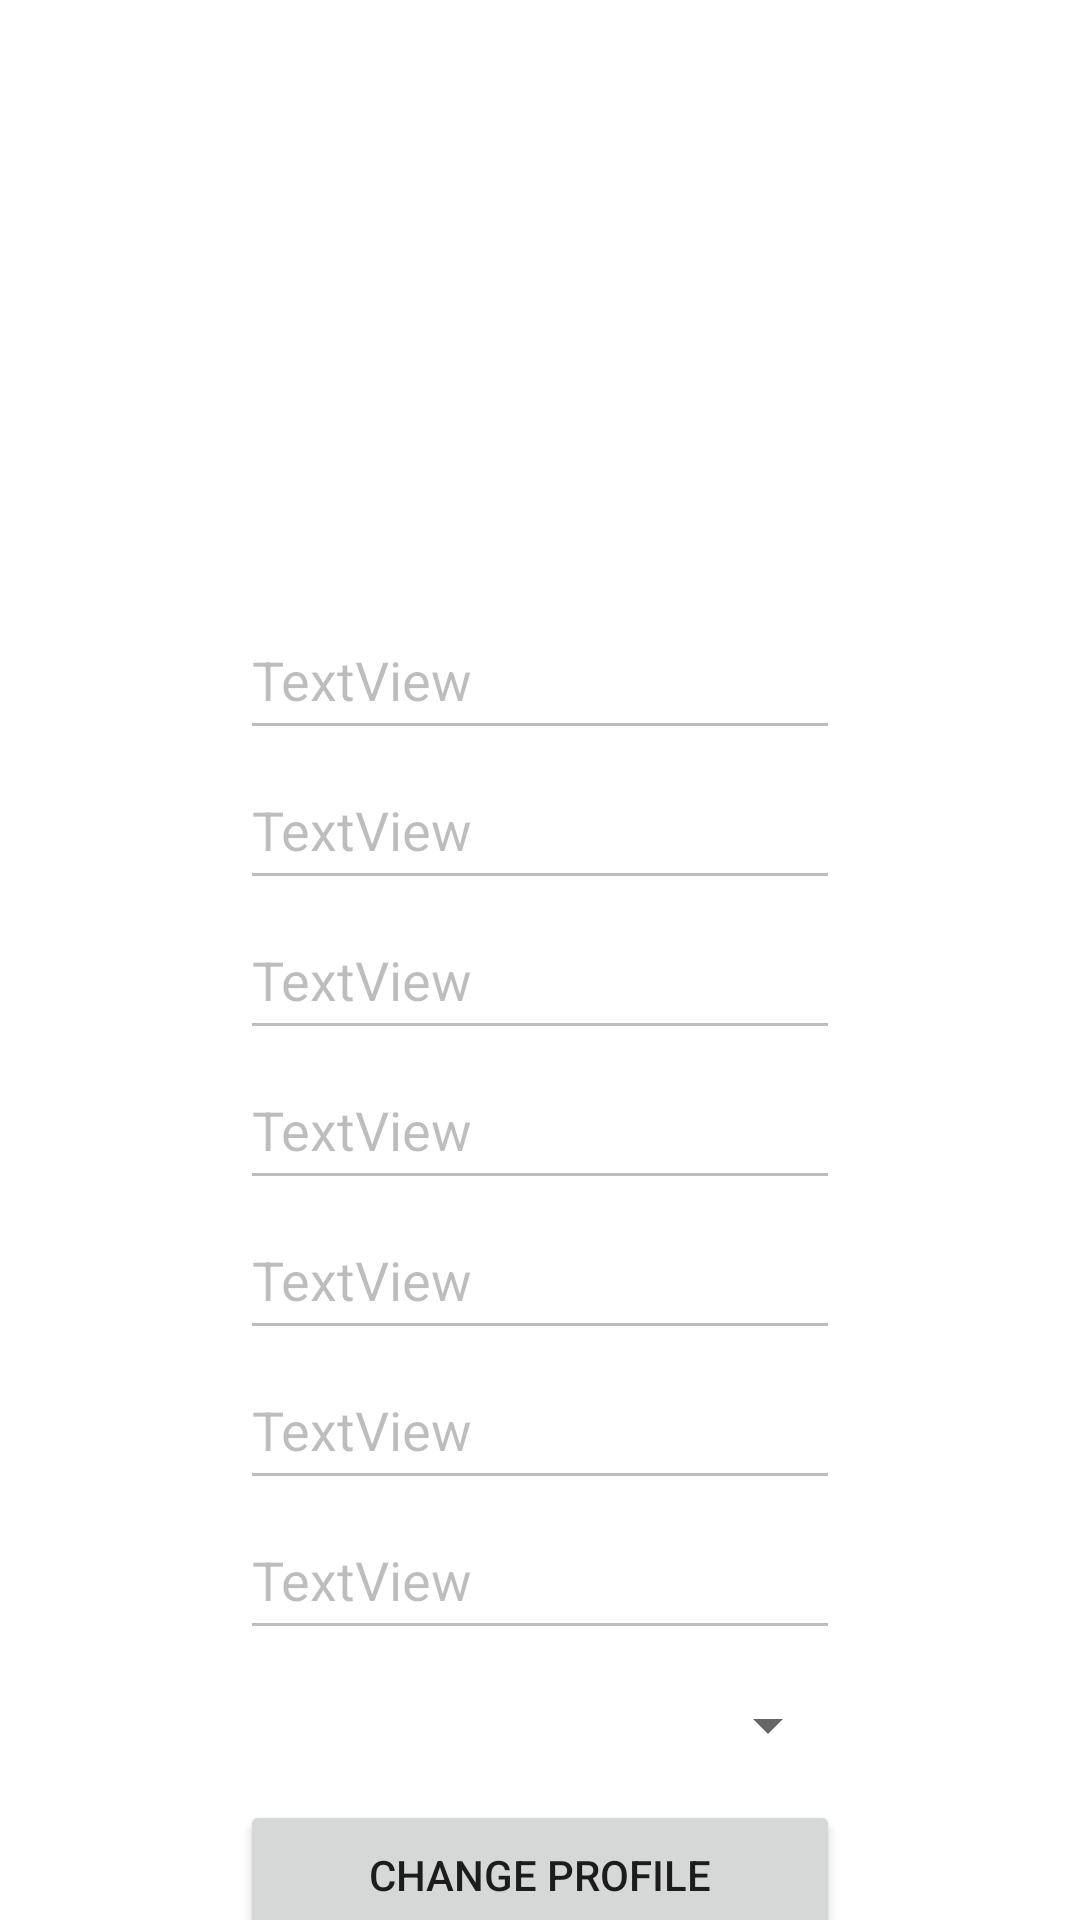

Write the Android layout XML for this screen, with the resource values it uses.
<!-- AndroidManifest.xml: application theme Theme.ShopForMe -->
<!-- res/layout/profile_fragment.xml -->
<?xml version="1.0" encoding="utf-8"?>
<FrameLayout xmlns:android="http://schemas.android.com/apk/res/android"
    xmlns:tools="http://schemas.android.com/tools"
    android:layout_width="match_parent"
    android:layout_height="match_parent"
    tools:context=".UI.Profile.ProfileFragment">



    <LinearLayout
        android:layout_width="match_parent"
        android:layout_height="match_parent"

        android:orientation="vertical">
        <RelativeLayout
            android:layout_width="200dp"
            android:layout_height="200dp"
            android:layout_gravity="center" >
        <ImageView
            android:id="@+id/ProfilePic_field"
            android:layout_width="200dp"
            android:layout_gravity="center"
            android:layout_height="200dp"/>
            <Button android:layout_width="50dp"
                    android:layout_height="50dp"
                    android:layout_alignParentRight="true"
                    android:layout_marginTop="0dp"
                    android:text="..."
                    android:id="@+id/uploadnewpic"
                    android:visibility="gone"
                />
        </RelativeLayout>
        <EditText
            android:enabled="false"
            android:id="@+id/name_field"
            android:layout_width="200dp"
            android:layout_height="50dp"
            android:layout_gravity="center"
            android:text="TextView" />

        <EditText
            android:enabled="false"
            android:id="@+id/firstname_field"
            android:layout_width="200dp"
            android:layout_height="50dp"
            android:layout_gravity="center"
            android:text="TextView" />

        <EditText
            android:enabled="false"
            android:id="@+id/phonenumber_field"
            android:layout_width="200dp"
            android:layout_height="50dp"
            android:layout_gravity="center"
            android:text="TextView" />
        <EditText
            android:enabled="false"
            android:id="@+id/email_field"
            android:layout_width="200dp"
            android:layout_gravity="center"
            android:layout_height="50dp"
            android:text="TextView" />
        <EditText
            android:enabled="false"
            android:id="@+id/Street_field"
            android:layout_width="200dp"
            android:layout_gravity="center"
            android:layout_height="50dp"
            android:text="TextView" />
        <EditText
            android:enabled="false"
            android:id="@+id/plz_field"
            android:layout_width="200dp"
            android:layout_gravity="center"
            android:layout_height="50dp"
            android:text="TextView" />
        <EditText
            android:enabled="false"
            android:id="@+id/City_field"
            android:layout_width="200dp"
            android:layout_gravity="center"
            android:layout_height="50dp"
            android:text="TextView" />
        <Spinner
            android:enabled="false"
            android:id="@+id/usertype_field"
            android:layout_width="200dp"
            android:layout_height="50dp"
            android:layout_gravity="center"
            android:clickable="false"
             />
       <GridLayout android:layout_height="50dp" android:layout_width="200dp" android:layout_gravity="center" > <Button
            android:id="@+id/updateProfile_btn"
            android:layout_width="200dp"
            android:layout_height="50dp"
            android:layout_gravity="center"
            android:text="Change Profile"

            />
           <Button
               android:id="@+id/saveProfile_btn"
               android:layout_width="100dp"
               android:layout_height="50dp"
               android:layout_gravity="right"
               android:text="Save"
               android:visibility="gone"
               />
           <Button
               android:id="@+id/cancelProfile_btn"
               android:layout_width="100dp"
               android:layout_height="50dp"
               android:layout_gravity="left"
               android:text="Cancel"
               android:visibility="gone"
               />
       </GridLayout>
    </LinearLayout>

</FrameLayout>
<!-- resources referenced by this layout -->
<resources>
  <style name="Theme.ShopForMe" parent="Theme.MaterialComponents.Light.NoActionBar">
          
          <item name="colorPrimary">@color/colorPrimaryDark</item>
          <item name="colorPrimaryVariant">@color/colorPrimaryDark</item>
          <item name="colorOnPrimary">@color/white</item>
          
          <item name="colorSecondary">@color/colorPrimaryDark</item>
          <item name="colorOnSecondary">@color/white</item>
          <item name="android:windowNoTitle">true</item>
          <item name="windowActionBar">false</item>
          
          <item name="android:statusBarColor" tools:targetApi="l">?attr/colorPrimaryVariant</item>
          
  
  
      </style>
  <color name="colorPrimaryDark">#e76f51</color>
  <color name="white">#FFFFFF</color>
</resources>
